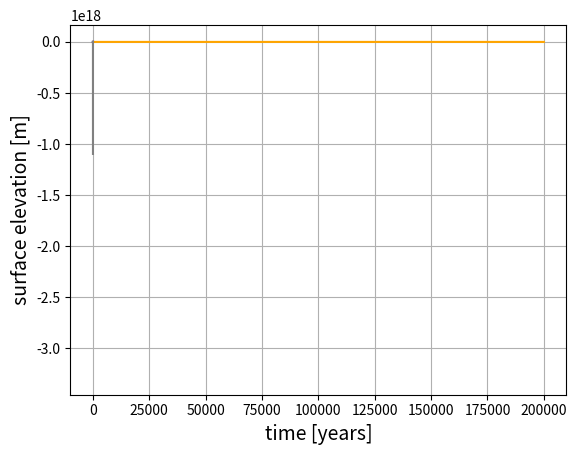

Here is the Python script that generated this plot:
# -*- coding: utf-8 -*-
"""
Created on Thu Oct  8 11:47:29 2020

@author: Gebruiker
"""
import numpy as np
import matplotlib.pyplot as pl

# simulation parameters
dt = 10 # yrs
time = int(200 * 1e3) # yrs

# constants
r_e = 6371 * 1e3 # m, earth radius

# coefficients per modelling variable (initial values)
# mass
a_0 = -10**-10
a_1 = 10**-9 
a_2 = 10**16
a_3 = 10**8
a_4 = 10**4
a_5 = 10**8
a_coeffs = np.array((a_0, a_1, a_2, a_3, a_4, a_5))

# insolation
S0 = 1360.8 
lat = 45

# obliquity
eps_min = 0.3847 # rad
eps_max = 0.4277 # rad
eps_period = 41040 # yr
phi0 = -152.4972 # rad

# surface temperature
b_0 = 1
b_1 = 1
b_2 = 1
b_coeffs = np.array((b_0, b_1, b_2))

#ocean temperature 
c_0 = 1

# isostatic depression
d_0 = 1

# atmospheric CO2
e_0 = 270 # ppm 
e_1 = 1
e_coeffs = np.array((e_0, e_1))

#other
P_max = 10**3 #kg per m^2 per yr
T_ref = 273 ### ???
T_min = 233

def dmdt(m, T_s, T_o, D, coef, T_min, T_r ):
    
    # function that calculates dm/dt, input list of a coefficients as coef
    
    P_sl = P_max - P_max/2 * (T_s - 273.15)
    accum = ( 0.25 + coef[0] * m**(1/3)) * (P_sl + coef[1] * m **(1/3))*coef[2]*m**(2/3)
    surf_abl = -1 * (coef[3] * T_s - coef[4]*m**(1/3))
    mar_abl = -1 * D * (T_o - T_r)**2 
    
    mass_change = accum + surf_abl + mar_abl 
    return mass_change
    
def Insol(t):
    # depends on t in years ? 
    eps = eps_min + (eps_max)*np.sin((2*np.pi*t)/eps_period + phi0)
    S = S0*(np.sin(lat*np.pi/180)*np.sin(eps) + np.cos(lat*np.pi/180)*np.cos(eps))
    return S

def T_surf(m, S_E, CO2, coef):
    T = (coef[0] - coef[1] * m**(2/3))*S_E + coef[2] * np.log(CO2)
    return T

def dTodt(T_s, T_o, coef):
    temp_change = coef * (T_s - T_o) 
    return temp_change

def dDdt(m, D, coef):
    isost_change = coef* (m/3. - D)
    return isost_change 

def dCO2dt(CO2, T_o, e_coeffs):
    # introducing a "realistic minimum temperature of the earth" from the long term record
    T_min2 = 271 # K
    CO2_change = e_coeffs[1] * (0.0423/(2000/dt))*CO2*(T_o - T_min2)
    return CO2_change

# initial values 
T_o = 278 # K 
T_s = 280 # K 
m = 0.4 # GMSLR 
D = 1 # m 
I = Insol(0)
CO2 = 330  # ppm

### main

# declare output arrays
T_o_arr = np.zeros((1, int(time/dt+1)))
T_s_arr = np.zeros((1, int(time/dt +1)))
m_arr = np.zeros((1, int(time/dt +1)))

D_arr = np.zeros((1, int(time/dt +1)))
I_arr = np.zeros((1, int(time/dt +1)))
CO2_arr = np.zeros((1, int(time/dt +1)))


for t in range(0, time+1, dt): 
    
    # first calculate new values for all model variables using the old values
    T_o_new = T_o + dTodt(T_s, T_o, c_0)
    I_new = Insol(t)
    D_new = D + dDdt(m, D, d_0)

    CO2_new = CO2 + dCO2dt(CO2, T_o, e_coeffs )    
    m_new = m + dmdt(m, T_s, T_o, D, a_coeffs, T_min, T_ref  )
    T_s_new = T_surf(m, I, CO2, b_coeffs )                 

    # then when everything is calculated replace the values by the new ones
    
    T_o = T_o_new
    I = I_new
    D = D_new
    
    CO2 = CO2_new 
    m = m_new
    T_s = T_s_new 
    
    # save these values to their respective array
    T_o_arr[0,t//10] = T_o
    T_s_arr[0,t//10] = T_s
    D_arr[0,t//10] = D
    
    I_arr[0,t//10] = I
    CO2_arr[0,t//10] = CO2
    m_arr[0,t//10] = m
        
        







## PLOTS
##TODO: get time axes to show years ago

t_axis_f = np.arange(0,time+1,dt) #year, counting up from starting point
t_axis_r = np.zeros(len(t_axis_f)) #years ago
for j in range(len(t_axis_r)):
    t_axis_r[j] = t_axis_f[-(j+1)]


# ice mass
pl.plot(t_axis_f, m_arr[0,:], color='cyan')
#pl.axis([,,,])  # define axes 
#pl.xticks(N.arange(,,), fontsize=12) 
#pl.yticks(N.arange(,,), fontsize=12) 
pl.xlabel('time [years]', fontsize=14)
pl.ylabel('ice mass [kg]', fontsize=14)
#pl.title('')
pl.grid(True)
pl.show()

# surface temp
pl.plot(t_axis_f, T_s_arr[0,:], color='red')
#pl.axis([,,,])  # define axes 
#pl.xticks(N.arange(,,), fontsize=12) 
#pl.yticks(N.arange(,,), fontsize=12) 
pl.xlabel('time [years]', fontsize=14)
pl.ylabel('surface temp [K]', fontsize=14)
#pl.title('')
pl.grid(True)
pl.show()

# insolation
pl.plot(t_axis_f, I_arr[0,:], color='orange')
#pl.axis([,,,])  # define axes 
#pl.xticks(N.arange(,,), fontsize=12) 
#pl.yticks(N.arange(,,), fontsize=12) 
pl.xlabel('time [years]', fontsize=14)
pl.ylabel('mean insolation [W m^-2]', fontsize=14)
#pl.title('')
pl.grid(True)
pl.show()

# CO_2 concentration
pl.plot(t_axis_f, CO2_arr[0,:], color='black')
#pl.axis([,,,])  # define axes 
#pl.xticks(N.arange(,,), fontsize=12) 
#pl.yticks(N.arange(,,), fontsize=12) 
pl.xlabel('time [years]', fontsize=14)
pl.ylabel('CO_2 concentration [ppm]', fontsize=14)
#pl.title('')
pl.grid(True)
pl.show()

# ocean temp
pl.plot(t_axis_f, T_o_arr[0,:], color='blue')
#pl.axis([,,,])  # define axes 
#pl.xticks(N.arange(,,), fontsize=12) 
#pl.yticks(N.arange(,,), fontsize=12) 
pl.xlabel('time [years]', fontsize=14)
pl.ylabel('ocean temp [K]', fontsize=14)
#pl.title('')
pl.grid(True)
pl.show()

# isostatic depression
pl.plot(t_axis_f, D_arr[0,:], color='grey')
#pl.axis([,,,])  # define axes 
#pl.xticks(N.arange(,,), fontsize=12) 
#pl.yticks(N.arange(,,), fontsize=12) 
pl.xlabel('time [years]', fontsize=14)
pl.ylabel('surface elevation [m]', fontsize=14)
#pl.title('')
pl.grid(True)
pl.show()












